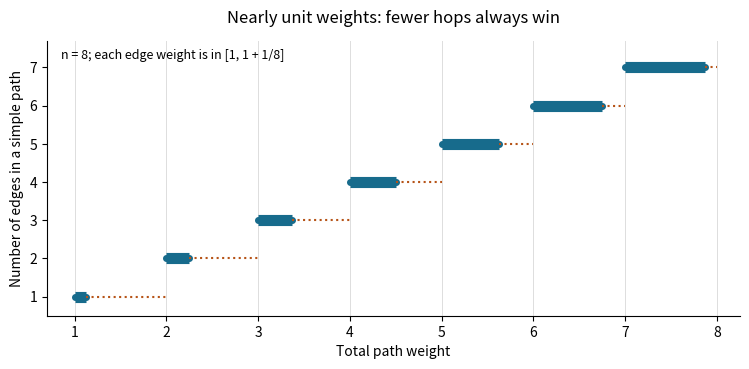

This figure's Python source: (Note: this script raises an exception after producing the figure.)
"""Original hop-count weight bands. Python 3.14.4, Matplotlib 3.10.7.

Run from any working directory; writes the PNG into that directory.
"""

import os
from pathlib import Path

os.environ['MPLCONFIGDIR'] = '/tmp/oxford-matplotlib'
os.environ['OPENBLAS_NUM_THREADS'] = '1'
os.environ['OMP_NUM_THREADS'] = '1'

import matplotlib

matplotlib.use('Agg')
import matplotlib.pyplot as plt


def main():
    n = 8
    fig, ax = plt.subplots(figsize=(7.6, 3.8), dpi=120)
    fig.patch.set_facecolor('white')
    ax.set_facecolor('white')
    for hops in range(1, n):
        upper = hops * (1 + 1 / n)
        assert upper < hops + 1
        ax.plot([hops, upper], [hops, hops], color='#176b8c',
                linewidth=8, solid_capstyle='butt')
        ax.plot([hops, upper], [hops, hops], 'o', color='#176b8c',
                markersize=4)
        ax.plot([upper, hops + 1], [hops, hops], color='#b65317',
                linewidth=1.5, linestyle=':')
    ax.set_xlim(0.7, 8.25)
    ax.set_ylim(0.5, 7.7)
    ax.set_xticks(range(1, 9))
    ax.set_yticks(range(1, 8))
    ax.set_xlabel('Total path weight')
    ax.set_ylabel('Number of edges in a simple path')
    ax.set_title('Nearly unit weights: fewer hops always win', pad=13)
    ax.text(0.02, 0.97, 'n = 8; each edge weight is in [1, 1 + 1/8]',
            transform=ax.transAxes, va='top', fontsize=9)
    ax.grid(axis='x', color='#dddddd', linewidth=0.7)
    ax.set_axisbelow(True)
    ax.spines[['top', 'right']].set_visible(False)
    fig.tight_layout()
    fig.savefig(Path.cwd() / (Path(__file__).stem + '.png'),
                facecolor='white', transparent=False,
                metadata={'Software': 'Matplotlib; original generated diagram'})
    plt.close(fig)


if __name__ == '__main__':
    main()
